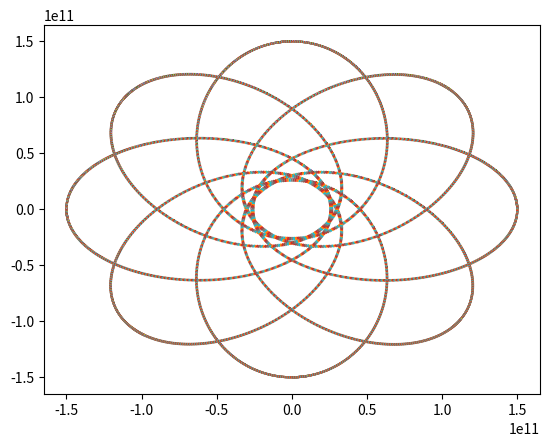

Write the Python code that produced this figure.
#!/usr/bin/env python3
import matplotlib.pyplot as plt
import numpy as np
import random

def plotvector(v):
    x=np.array((0,v[0]))
    y=np.array((0,v[1]))
    plt.plot(x,y)
    
def plotvectorpunto(v,punto):
    x=np.array((punto[0],punto[0]+v[0]))
    y=np.array((punto[1],punto[1]+v[1]))
    plt.plot(x,y)

def modulo(v):
    modulo=(v[0]**2+v[1]**2)**0.5
    return modulo


G= 6.674E-11            # Gravity constant 
ME=5.97219E24           # Mass of the earth
MS=1.9891E30            # Mass of the sun
MM=7.3476E22            # Mass of the moon
DES= 1.50E11            # Distance to the sun
DEM=3.844E8             # Distance to the moon
VES= 29784.8            # Velocity earth around sun
VME=1023                # Velocity moon around earth

scmoon=0.00000000001    # Scale f moon
sc=5E-19

n=8                     # no. particles
nt=1000                  # no. time steps
ts=40000                 # time step
t=np.zeros(nt)          # time vector

m=np.zeros(n)           # particle masses vector  


d=np.zeros((n,nt,2))    # position vectors 
v=np.zeros((n,nt,2))    # velocity vectors
a=np.zeros((n,nt,2))    # acceleration vectors
f=np.zeros((n,nt,2))    # force vectors
vaux=np.zeros((n,nt,2))    # force vectors

print('---------------------------------')


for i in range (nt):
    t[i]=i*ts

# for i in range(n):            # Random initial conditions
#     m[i]=random.uniform(8000,12000)*ME
#     d[i][0]=[random.uniform(0.1,0.2)*DES,random.uniform(0.1,0.2)*DES]
#     v[i][0]=[random.uniform(-1,1)*VES,random.uniform(-1,1)*VES]
#     print(d[i][0][1])

for i in range (n):            # Symetric initial conditions
    m[i]=MS/20
    d[i][0]=[DES*np.sin(2*np.pi*i/n),DES*np.cos(2*np.pi*i/n)]
    v[i][0]=[6*VME*(-np.cos(2*np.pi*i/n)),6*VME*np.sin(2*np.pi*i/n)]
    print(d[i,0], v[i,0])


# m[0]=MS                   # Sun, Earth, Moon system initial conditions
# m[1]=ME
# m[2]=MM

# d[0,0]=[0,0]
# d[1,0]=[0,DES]
# d[2,0]=[0,DES+DEM]

# v[0,0]=[0,0]
# v[1,0]=[VES,0]
# v[2,0]=[VES+VME,0]


for k in range(nt-1):
    for i in range(n):              
        f[i,k]=[0,0]
        for j in range(n):
            if j==i:
                vaux[j,k]=[0,0]
            else:
                #print(f[i,k])
                vaux[j,k]=(d[j,k]-d[i,k])/modulo(d[j,k]-d[i,k])**3*m[i]*m[j]*G
            #print(i,j,k,vaux[j,k],d[i,k],d[j,k])
            f[i,k]=f[i,k]+vaux[j,k]
            #plotvectorpunto(vaux[j,k]*escala,d[i,k])
        a[i,k]=f[i,k]/m[i]
        v[i,k+1]=v[i,k]+a[i,k]*(t[k+1]-t[k])
        d[i,k+1]=d[i,k]+(v[i,k]+v[i,k+1])/2*(t[k+1]-t[k])+0.5*a[i,k]*(t[k+1]-t[k])**2
        
for i in range(n):
    for j in range(nt):
        x=d[i,j][0]
        y=d[i,j][1]
        plt.plot(x,y,',')
plt.show()

for i in range(n):
    for j in range(nt):
        x=d[i,j][0]
        y=d[i,j][1]
        plt.plot(x,y,',')
        plotvectorpunto(f[i,j]*sc,d[i,j])
plt.show()

